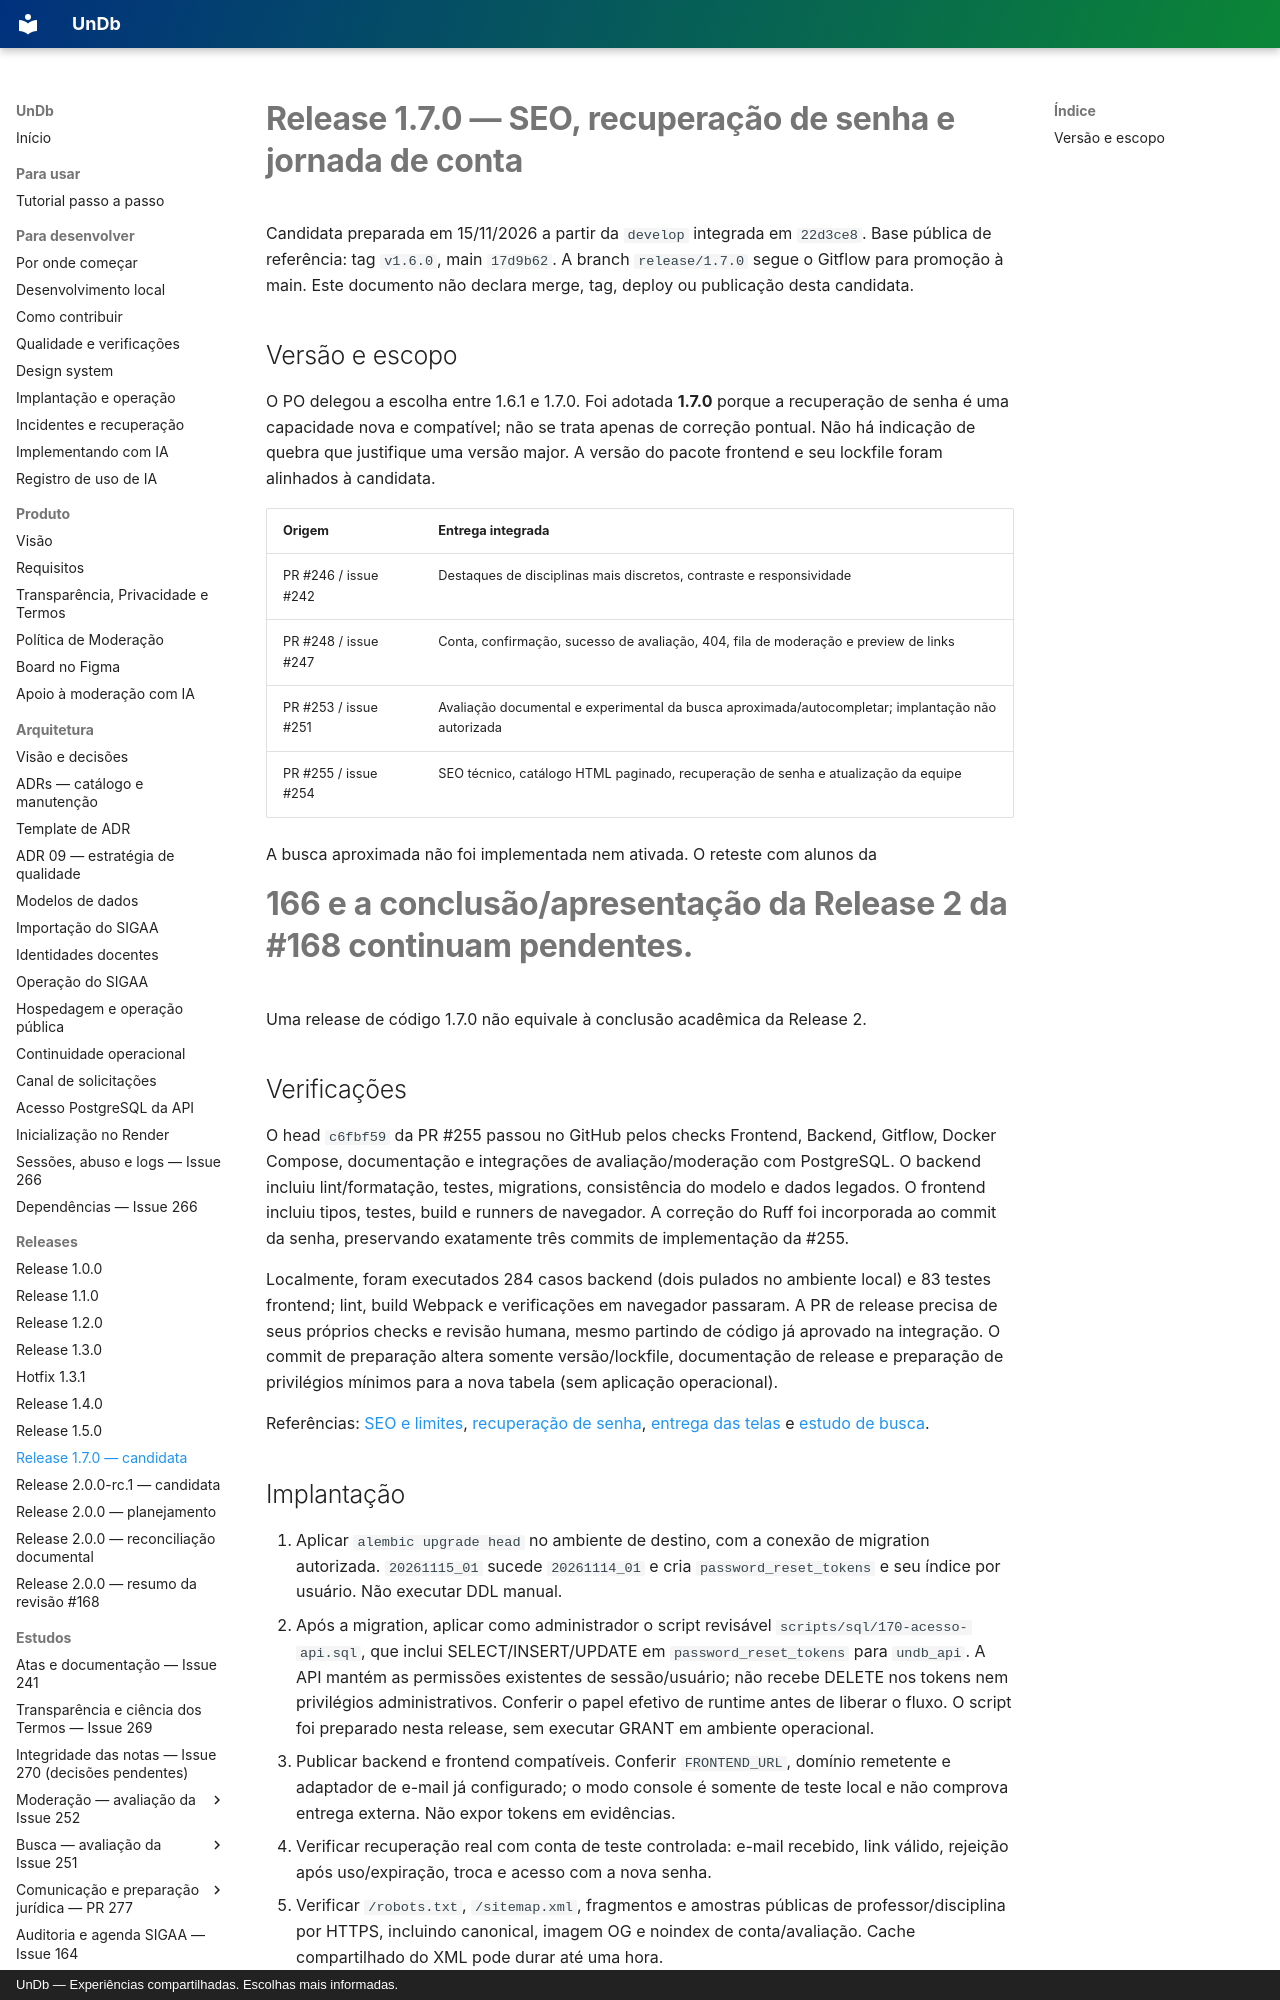

repository: unb-mds/2026-02-UnDb · page: releases/1.7.0/index.html · generator: mkdocs · copyright: UnDb — Experiências compartilhadas. Escolhas mais informadas.

# Release 1.7.0 — SEO, recuperação de senha e jornada de conta

Candidata preparada em 15/11/2026 a partir da `develop` integrada em `22d3ce8`.
Base pública de referência: tag `v1.6.0`, main `17d9b62`.
A branch `release/1.7.0` segue o Gitflow para promoção à main. Este documento
não declara merge, tag, deploy ou publicação desta candidata.

## Versão e escopo

O PO delegou a escolha entre 1.6.1 e 1.7.0. Foi adotada **1.7.0** porque a
recuperação de senha é uma capacidade nova e compatível; não se trata apenas de
correção pontual. Não há indicação de quebra que justifique uma versão major.
A versão do pacote frontend e seu lockfile foram alinhados à candidata.

| Origem | Entrega integrada |
| --- | --- |
| PR #246 / issue #242 | Destaques de disciplinas mais discretos, contraste e responsividade |
| PR #248 / issue #247 | Conta, confirmação, sucesso de avaliação, 404, fila de moderação e preview de links |
| PR #253 / issue #251 | Avaliação documental e experimental da busca aproximada/autocompletar; implantação não autorizada |
| PR #255 / issue #254 | SEO técnico, catálogo HTML paginado, recuperação de senha e atualização da equipe |

A busca aproximada não foi implementada nem ativada. O reteste com alunos da
#166 e a conclusão/apresentação da Release 2 da #168 continuam pendentes.
Uma release de código 1.7.0 não equivale à conclusão acadêmica da Release 2.

## Verificações

O head `c6fbf59` da PR #255 passou no GitHub pelos checks Frontend, Backend,
Gitflow, Docker Compose, documentação e integrações de avaliação/moderação com
PostgreSQL. O backend incluiu lint/formatação, testes, migrations, consistência
do modelo e dados legados. O frontend incluiu tipos, testes, build e runners de
navegador. A correção do Ruff foi incorporada ao commit da senha, preservando
exatamente três commits de implementação da #255.

Localmente, foram executados 284 casos backend (dois pulados no ambiente local)
e 83 testes frontend; lint, build Webpack e verificações em navegador passaram.
A PR de release precisa de seus próprios checks e revisão humana, mesmo partindo
de código já aprovado na integração. O commit de preparação altera somente
versão/lockfile, documentação de release e preparação de privilégios mínimos
para a nova tabela (sem aplicação operacional).

Referências: [SEO e limites](https://github.com/unb-mds/2026-02-UnDb/blob/22d3ce89073ff9aab42327b507570adacbe854f3/frontend/docs/seo-254.md),
[recuperação de senha](https://github.com/unb-mds/2026-02-UnDb/blob/22d3ce89073ff9aab42327b507570adacbe854f3/frontend/docs/recuperacao-senha.md),
[entrega das telas](https://github.com/unb-mds/2026-02-UnDb/blob/22d3ce89073ff9aab42327b507570adacbe854f3/frontend/docs/jornada-247.md) e
[estudo de busca](../estudos/avaliacao-busca-autocomplete-issue-251.md).
